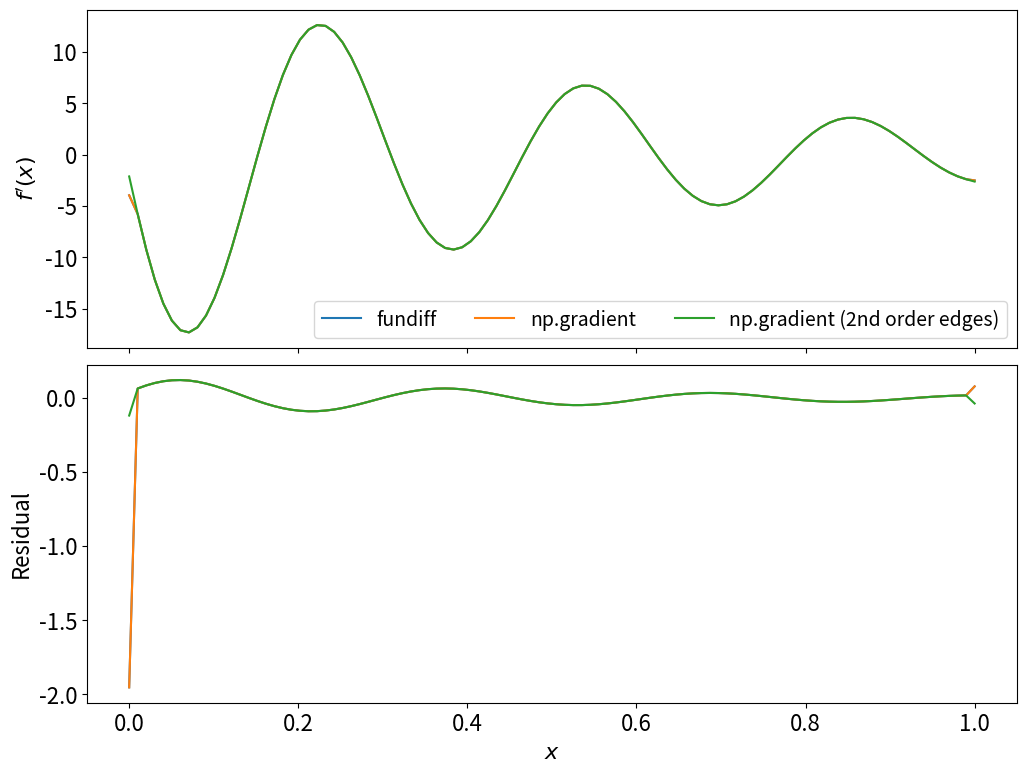
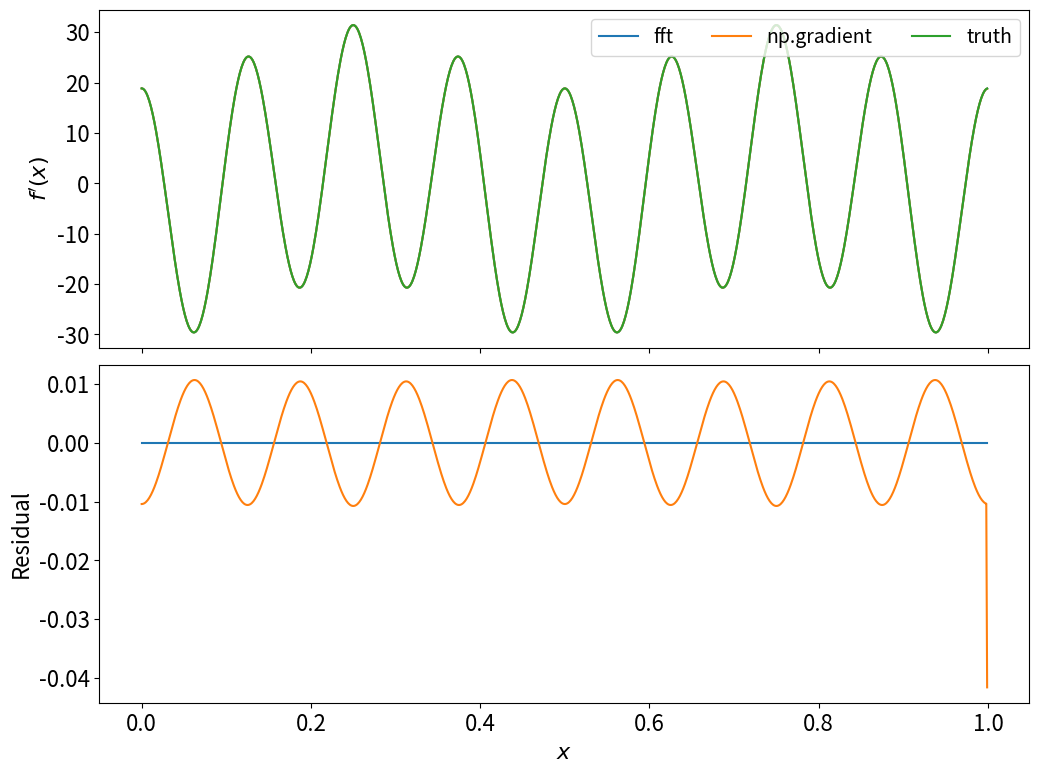
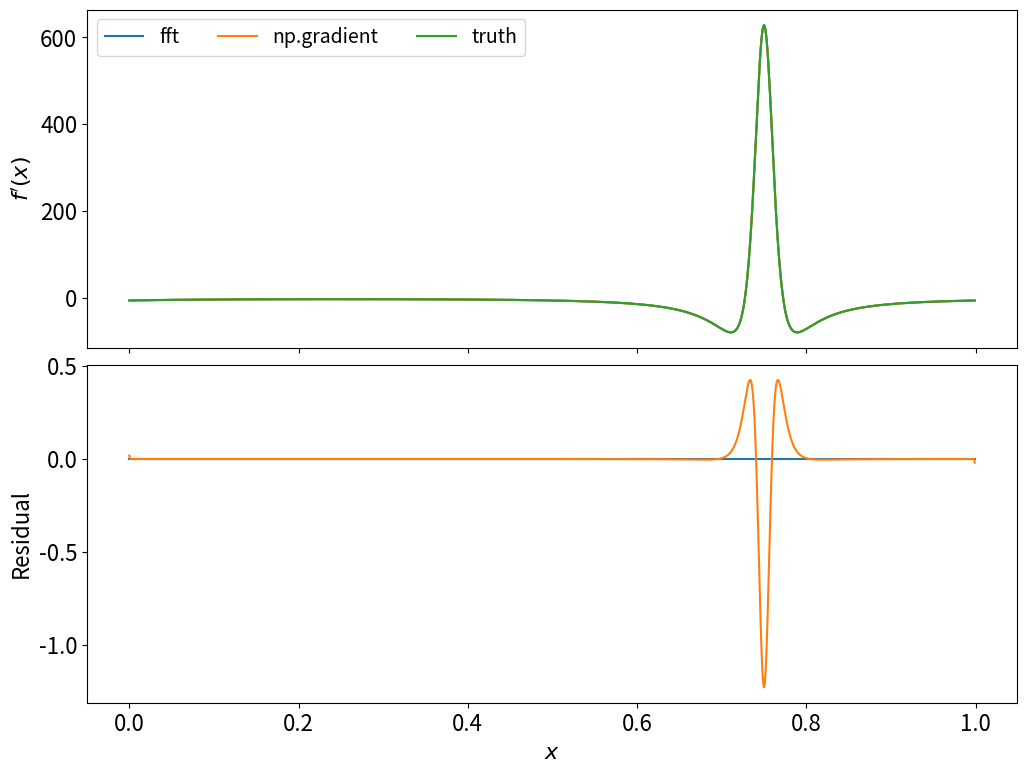
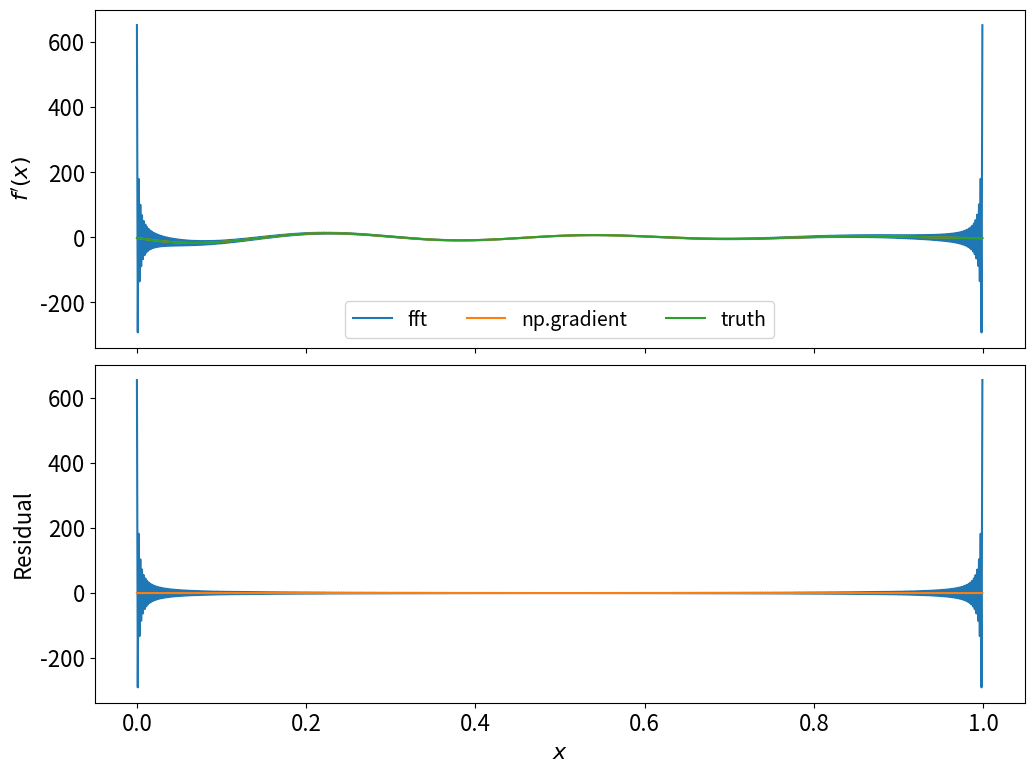
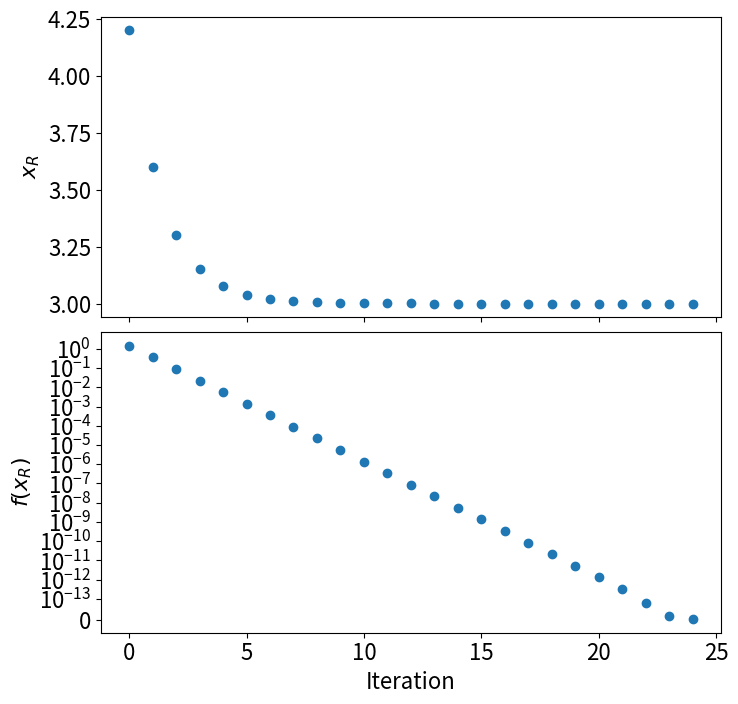

Write the Python code that produced these figures, in order.
import numpy as np
import matplotlib.pyplot as plt
plt.rcParams.update({'font.size':16})

def fundiff(ff,xx):
    '''
        computes the second-order finite differences approximation to the derivative of a 
        function f with values sampled at a grid-points xx, assuming that the grid-points
        in xx are evenly spaced
    '''
    # compute array of grid-spacing h, and check that xx are all evenly spaced:
    hh = xx[1] - xx[0]
    if np.any(abs(np.diff(xx) - hh)>1e-14):
        raise ValueError('expected evenly spaced grid')
    
    # initialize array to hold derivative values:
    dfdx = np.zeros_like(ff)
    
    # use centred differences to compute derivatives at interior points:
    dfdx[1:-1] = (ff[2:] - ff[:-2])/hh/2.
    
    # apply forward/backward formulae at endpoints:
    dfdx[0] = (ff[1] - ff[0])/hh
    dfdx[-1]= (ff[-1]- ff[-2])/hh
    return dfdx

xx = np.linspace(0,1,100)
ff = np.cos(20*xx)*np.exp(-2*xx)
dfdx = -20*np.sin(20*xx)*np.exp(-2*xx) - 2*np.cos(20*xx)*np.exp(-2*xx)

f,ax = plt.subplots(2,1,figsize=(12,9),sharex=True)
ax[0].plot(xx,fundiff(ff,xx),label='fundiff')
ax[0].plot(xx,np.gradient(ff,xx),label='np.gradient')
ax[0].plot(xx,np.gradient(ff,xx,edge_order=2),label='np.gradient (2nd order edges)')
ax[1].plot(xx,fundiff(ff,xx)-dfdx)
ax[1].plot(xx,np.gradient(ff,xx)-dfdx)
ax[1].plot(xx,np.gradient(ff,xx,edge_order=2)-dfdx)
ax[1].set_xlabel('$x$')
ax[0].set_ylabel("$f'(x)$")
ax[1].set_ylabel('Residual')
ax[0].legend(ncol=3,fontsize=14)
plt.subplots_adjust(hspace=0.05)

from scipy.fft import fft,fftshift

def dfft(ff,xx):
    N = xx.size
    cn= fftshift(fft(ff)*2*np.pi/N) # fftshift "unwraps" a Nyquist shift introduced by fft
    nn= np.arange(N) - int(N/2)
    
    # create 2D meshes of grid-points and indices/coefficients (not strictly 
    # necessary, but it makes the following reconstruction easier):
    X,Nn = np.meshgrid(xx,nn,indexing='ij')
    Cn = np.meshgrid(xx,cn,indexing='ij')[1]
        
    # compute derivative:
    dfdx = np.sum(1.j*Nn*Cn*np.exp(2.j*np.pi*X*Nn),axis=1)
    return dfdx

xx = np.linspace(0,1,1000,endpoint=False)

ff = np.cos(5*2*np.pi*xx)*np.sin(3*2*np.pi*xx)
dfdx= -10*np.pi*np.sin(10*np.pi*xx)*np.sin(6*np.pi*xx) \
      +6* np.pi*np.cos(10*np.pi*xx)*np.cos(6*np.pi*xx)

f,ax = plt.subplots(2,1,figsize=(12,9),sharex=True)
ax[0].plot(xx,dfft(ff,xx),label='fft')
ax[0].plot(xx,np.gradient(ff,xx),label='np.gradient')
ax[0].plot(xx,dfdx,label='truth')
ax[1].plot(xx,dfft(ff,xx)-dfdx)
ax[1].plot(xx,np.gradient(ff,xx)-dfdx)
ax[1].set_xlabel('$x$')
ax[0].set_ylabel("$f'(x)$")
ax[1].set_ylabel('Residual')
ax[0].legend(ncol=3,fontsize=14)
plt.subplots_adjust(hspace=0.05)

# a stiffer example:
ff = np.cos(2*np.pi*xx)/(1. + 0.99*np.sin(2*np.pi*xx))
dfdx =-2*np.pi*np.sin(2*np.pi*xx)/(1. + 0.99*np.sin(2*np.pi*xx)) \
      -np.cos(2*np.pi*xx)/(1. + 0.99*np.sin(2*np.pi*xx))**2*2*np.pi*0.99*np.cos(2*np.pi*xx)

f,ax = plt.subplots(2,1,figsize=(12,9),sharex=True)
ax[0].plot(xx,dfft(ff,xx),label='fft')
ax[0].plot(xx,np.gradient(ff,xx),label='np.gradient')
ax[0].plot(xx,dfdx,label='truth')
ax[1].plot(xx,dfft(ff,xx)-dfdx)
ax[1].plot(xx,np.gradient(ff,xx)-dfdx)
ax[1].set_xlabel('$x$')
ax[0].set_ylabel("$f'(x)$")
ax[1].set_ylabel('Residual')
ax[0].legend(ncol=3,fontsize=14)
plt.subplots_adjust(hspace=0.05)

# a non-periodic function:
ff = np.cos(20*xx)*np.exp(-2*xx)
dfdx = -20*np.sin(20*xx)*np.exp(-2*xx) - 2*np.cos(20*xx)*np.exp(-2*xx)

f,ax = plt.subplots(2,1,figsize=(12,9),sharex=True)
ax[0].plot(xx,dfft(ff,xx),label='fft')
ax[0].plot(xx,np.gradient(ff,xx),label='np.gradient')
ax[0].plot(xx,dfdx,label='truth')
ax[1].plot(xx,dfft(ff,xx)-dfdx)
ax[1].plot(xx,np.gradient(ff,xx)-dfdx)
ax[1].set_xlabel('$x$')
ax[0].set_ylabel("$f'(x)$")
ax[1].set_ylabel('Residual')
ax[0].legend(ncol=3,fontsize=14)
plt.subplots_adjust(hspace=0.05)

def newtonRoot(f,x0,fp=None,eps=1e-8,tol=1e-14,maxits=100):
    xr = [x0]
    err= [f(x0)]
    itr= 1
    while itr<maxits:
        
        # take estimate of the root from the previous iteration:
        xi = xr[itr-1]
        
        # compute f'(xi):
        if isinstance(fp,type(None)):
            fprime = (f(xi + eps) - f(xi - eps))/2/eps
        else:
            fprime = fp(xi)
            
        # compute new estimate of root:
        xr.append(xi - f(xi)/fprime)
        
        # check for convergence to root:
        err.append(f(xr[-1]))
        if abs(err[-1])<tol:
            print(f'root found at {xr[-1]}')
            break
            
        # advance iteration:
        itr+= 1
    return np.array(xr),np.array(err)

# compute roots for a factored polynomial:
rts,err = newtonRoot(f=lambda x: (x-3.)**2,x0=4.2,fp=lambda x: 2*x - 2*3)
itr = len(rts)

f,ax = plt.subplots(2,1,figsize=(8,8),sharex=True)
ax[0].plot(np.arange(itr),rts,'o')
ax[1].plot(np.arange(itr),abs(err),'o')
ax[1].set_xlabel('Iteration')
ax[0].set_ylabel('$x_R$')
ax[1].set_ylabel('$f(x_R)$')
ax[1].set_yscale('symlog',linthresh=1e-13)
plt.subplots_adjust(hspace=0.05)

# compute roots for a factored polynomial:
rts,err = newtonRoot(f=lambda x: (x-4)*(x-5),x0=4.2)
rts,err = newtonRoot(f=lambda x: (x-4)*(x-5),x0=6.)